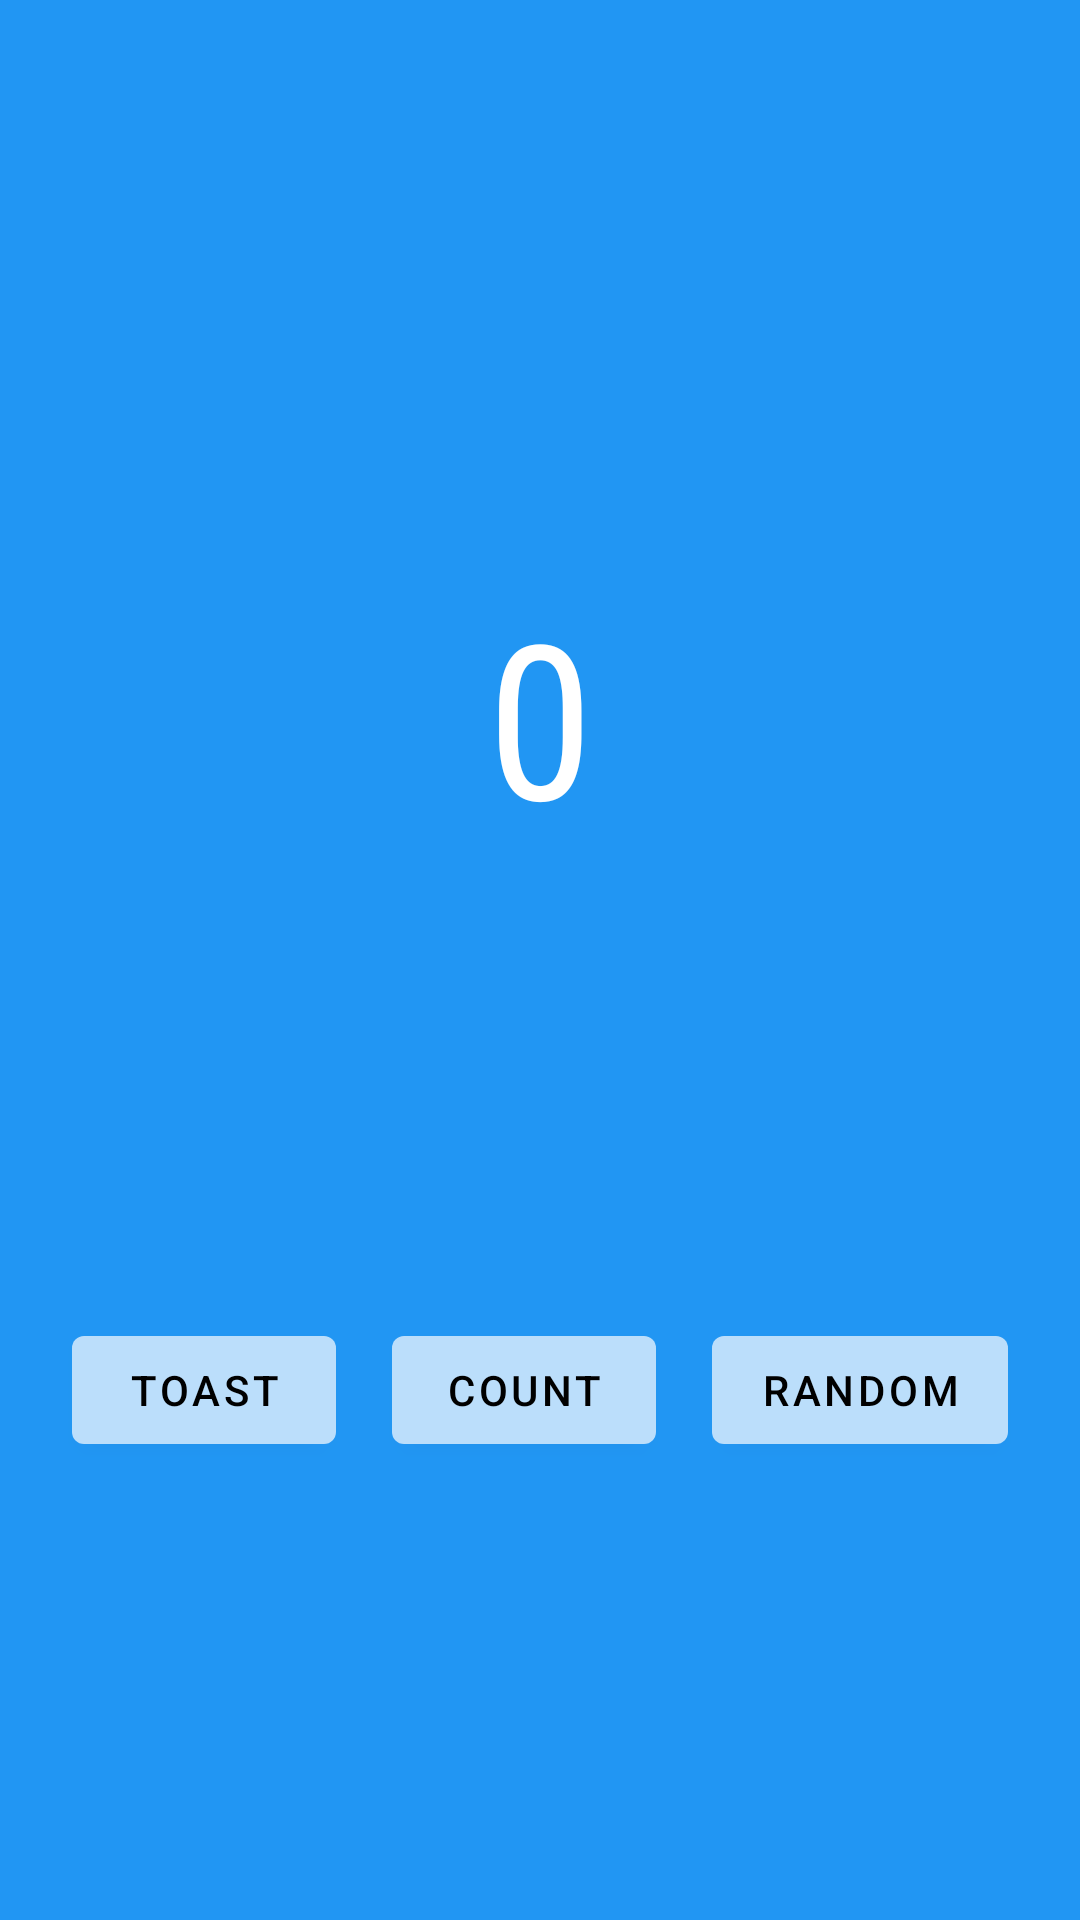

Layout XML and referenced resources for this Android screen:
<!-- AndroidManifest.xml: application theme Theme.First_kotlin_app -->
<!-- res/layout/fragment_first.xml -->
<?xml version="1.0" encoding="utf-8"?>
<androidx.constraintlayout.widget.ConstraintLayout xmlns:android="http://schemas.android.com/apk/res/android"
    xmlns:app="http://schemas.android.com/apk/res-auto"
    xmlns:tools="http://schemas.android.com/tools"
    android:layout_width="match_parent"
    android:layout_height="match_parent"
    android:background="@color/screenBackground"
    tools:context=".FirstFragment">

    <TextView
        android:id="@+id/textview_first"
        android:layout_width="wrap_content"
        android:layout_height="wrap_content"
        android:fontFamily="sans-serif-condensed"
        android:text="@string/hello_first_fragment"
        android:textAppearance="@style/TextAppearance.AppCompat.Body2"
        android:textColor="@color/white"
        android:textSize="72sp"
        app:layout_constraintBottom_toBottomOf="parent"
        app:layout_constraintEnd_toEndOf="parent"
        app:layout_constraintHorizontal_bias="0.5"
        app:layout_constraintStart_toStartOf="parent"
        app:layout_constraintTop_toTopOf="parent"
        app:layout_constraintVertical_bias="0.35" />

    <Button
        android:id="@+id/random_button"
        android:layout_width="wrap_content"
        android:layout_height="wrap_content"
        android:layout_marginEnd="24dp"
        android:layout_marginRight="24dp"
        android:text="@string/random_button_text"
        android:textColor="@color/black"
        app:backgroundTint="@color/buttonBackground"
        app:layout_constraintBottom_toBottomOf="parent"
        app:layout_constraintEnd_toEndOf="parent"
        app:layout_constraintTop_toBottomOf="@+id/textview_first" />

    <Button
        android:id="@+id/toast_button"
        android:layout_width="wrap_content"
        android:layout_height="wrap_content"
        android:layout_marginStart="24dp"
        android:layout_marginLeft="24dp"
        android:text="@string/toast_button_text"
        android:textColor="@color/black"
        app:backgroundTint="@color/buttonBackground"
        app:layout_constraintBottom_toBottomOf="parent"
        app:layout_constraintStart_toStartOf="parent"
        app:layout_constraintTop_toBottomOf="@+id/textview_first" />

    <Button
        android:id="@+id/count_button"
        android:layout_width="wrap_content"
        android:layout_height="wrap_content"
        android:text="@string/count_button"
        android:textColor="@color/black"
        app:backgroundTint="@color/buttonBackground"
        app:layout_constraintBottom_toBottomOf="parent"
        app:layout_constraintEnd_toStartOf="@+id/random_button"
        app:layout_constraintStart_toEndOf="@+id/toast_button"
        app:layout_constraintTop_toBottomOf="@+id/textview_first" />
</androidx.constraintlayout.widget.ConstraintLayout>
<!-- resources referenced by this layout -->
<resources>
  <color name="black">#FF000000</color>
  <color name="buttonBackground">#BBDEFB</color>
  <color name="screenBackground">#2196F3</color>
  <color name="white">#FFFFFFFF</color>
  <string name="count_button">Count</string>
  <string name="hello_first_fragment">0</string>
  <string name="random_button_text">Random</string>
  <string name="toast_button_text">Toast</string>
  <style name="Theme.First_kotlin_app" parent="Theme.MaterialComponents.DayNight.DarkActionBar">
          
          <item name="colorPrimary">@color/purple_500</item>
          <item name="colorPrimaryVariant">@color/purple_700</item>
          <item name="colorOnPrimary">@color/white</item>
          
          <item name="colorSecondary">@color/teal_200</item>
          <item name="colorSecondaryVariant">@color/teal_700</item>
          <item name="colorOnSecondary">@color/black</item>
          
          <item name="android:statusBarColor" tools:targetApi="l">?attr/colorPrimaryVariant</item>
          
      </style>
  <color name="purple_500">#FF6200EE</color>
  <color name="purple_700">#FF3700B3</color>
  <color name="teal_200">#FF03DAC5</color>
  <color name="teal_700">#FF018786</color>
</resources>
